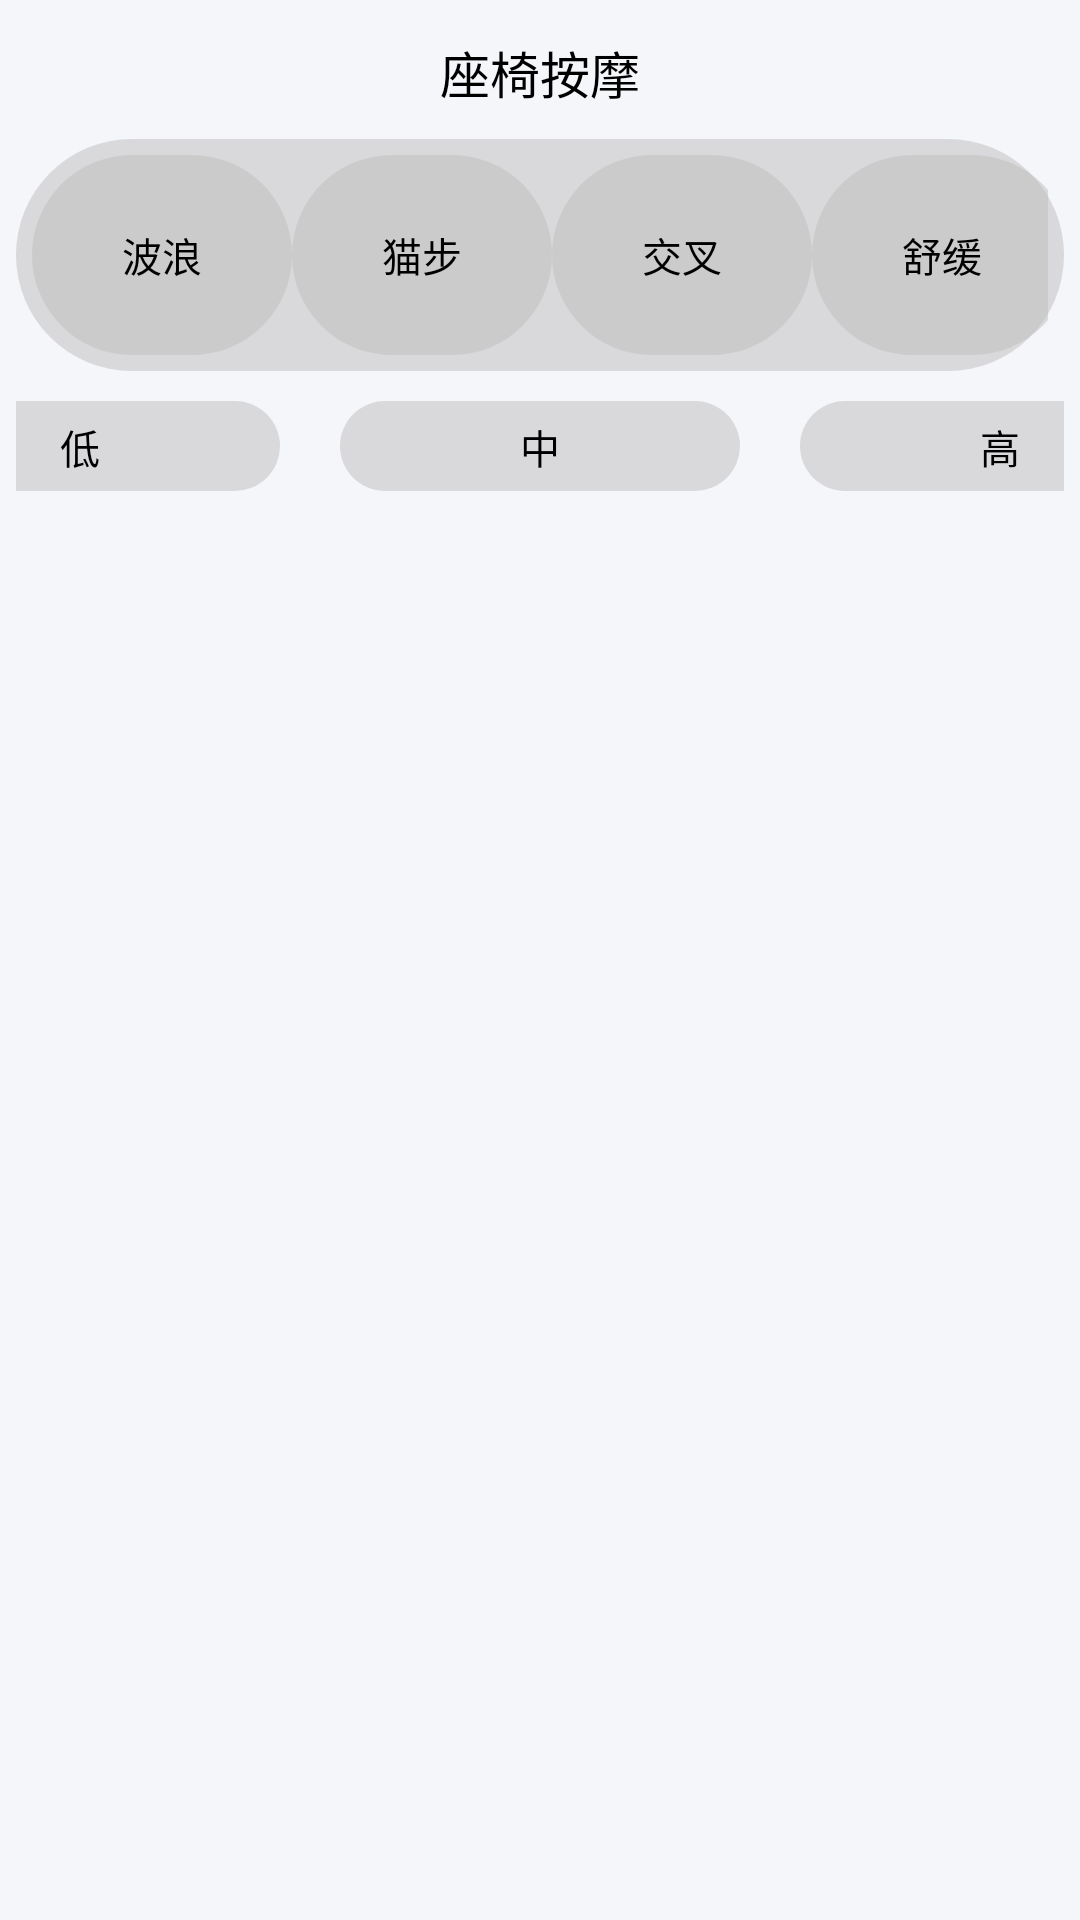

Layout XML and referenced resources for this Android screen:
<!-- AndroidManifest.xml: application theme Theme.QingJing01 -->
<!-- res/layout/dialog_seat_massage.xml -->
<?xml version="1.0" encoding="utf-8"?>
<LinearLayout
    xmlns:android="http://schemas.android.com/apk/res/android"
    android:layout_width="1500px"
    android:layout_height="wrap_content"
    android:orientation="vertical"
    android:layout_gravity="center"
    android:background="@color/light_gray_blue"
    android:padding="16px">

    <TextView
        android:layout_width="wrap_content"
        android:layout_height="wrap_content"
        android:text="座椅按摩"
        android:textColor="@color/black"
        android:textSize="50px"
        android:layout_marginTop="20px"
        android:gravity="center"
        android:layout_gravity="center_horizontal"/>

    <LinearLayout
        android:layout_width="wrap_content"
        android:layout_height="wrap_content"
        android:orientation="horizontal"
        android:background="@drawable/rounded_background"
        android:layout_gravity="center"
        android:padding="16px"
        android:layout_marginTop="30px">
        <TextView
            android:id="@+id/bolang"
            android:layout_width="260px"
            android:layout_height="200px"
            android:gravity="center"
            android:textColor="@color/black"
            android:textSize="40px"
            android:background="@drawable/rounded_background"
            android:text="波浪"/>

        <TextView
            android:id="@+id/maobu"
            android:layout_width="260px"
            android:layout_height="200px"
            android:gravity="center"
            android:textColor="@color/black"
            android:background="@drawable/rounded_background"

            android:textSize="40px"
            android:text="猫步"/>
        <TextView
            android:id="@+id/jiaocha"
            android:layout_width="260px"
            android:layout_height="200px"
            android:gravity="center"
            android:textColor="@color/black"
            android:textSize="40px"
            android:background="@drawable/rounded_background"

            android:text="交叉"/>
        <TextView
            android:id="@+id/shuhuan"
            android:layout_width="260px"
            android:layout_height="200px"
            android:gravity="center"
            android:textColor="@color/black"
            android:textSize="40px"
            android:background="@drawable/rounded_background"

            android:text="舒缓"/>
        <TextView
            android:id="@+id/tiaoyue"
            android:layout_width="260px"
            android:layout_height="200px"
            android:gravity="center"
            android:textColor="@color/black"
            android:textSize="40px"
            android:background="@drawable/rounded_background"

            android:text="跳跃"/>
    </LinearLayout>

    <LinearLayout
        android:layout_width="match_parent"
        android:layout_height="wrap_content"
        android:orientation="horizontal"
        android:layout_gravity="center"
        android:gravity="center"
        android:layout_marginBottom="20px"
        android:layout_marginTop="30px">
        <TextView
            android:id="@+id/low"
            android:layout_width="400px"
            android:layout_height="90px"
            android:gravity="center"
            android:layout_marginLeft="60px"
            android:padding="16px"
            android:layout_marginRight="60px"
            android:textColor="@color/black"
            android:background="@drawable/rounded_background"

            android:textSize="40px"
            android:text="低"/>

        <TextView
            android:id="@+id/medium"
            android:layout_width="400px"
            android:layout_height="90px"
            android:gravity="center"
            android:padding="16px"
            android:layout_marginRight="60px"
            android:textColor="@color/black"
            android:background="@drawable/rounded_background"

            android:textSize="40px"
            android:text="中"/>
        <TextView
            android:id="@+id/high"
            android:layout_width="400px"
            android:layout_height="90px"
            android:gravity="center"
            android:padding="16px"
            android:layout_marginRight="60px"
            android:textColor="@color/black"
            android:background="@drawable/rounded_background"

            android:textSize="40px"
            android:text="高"/>
    </LinearLayout>


</LinearLayout>
<!-- resources referenced by this layout -->
<resources>
  <color name="black">#000000</color>
  <color name="light_gray_blue">#F5F6FA</color>
  <!-- drawable rounded_background (drawable) -->
  <shape xmlns:android="http://schemas.android.com/apk/res/android">
      <solid android:color="#80BEBEBE" /> 
      <corners android:radius="40dp" /> 
  </shape>
  <style name="Theme.QingJing01" parent="Theme.MaterialComponents.DayNight.NoActionBar.Bridge" />
</resources>
